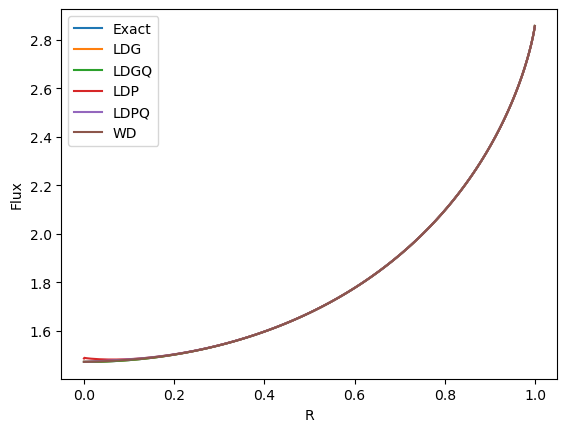

The file beside this chart, header and first rows:
R, Exact, LDG, LDGQ, LDP, LDPQ, WD
0.0005, 1.471518E+00, 1.471989E+00, 1.471684E+00, 1.485637E+00, 1.471748E+00, 1.471707E+00
0.0015, 1.471519E+00, 1.471962E+00, 1.471608E+00, 1.488609E+00, 1.471758E+00, 1.471680E+00
0.0025, 1.471522E+00, 1.471900E+00, 1.471571E+00, 1.487543E+00, 1.471809E+00, 1.471691E+00
0.0035, 1.471527E+00, 1.471899E+00, 1.471564E+00, 1.487685E+00, 1.471894E+00, 1.471731E+00
0.0045, 1.471533E+00, 1.471887E+00, 1.471560E+00, 1.487194E+00, 1.471980E+00, 1.471773E+00
0.0055, 1.471540E+00, 1.471893E+00, 1.471563E+00, 1.487111E+00, 1.472074E+00, 1.471822E+00
0.0065, 1.471549E+00, 1.471894E+00, 1.471568E+00, 1.486769E+00, 1.472168E+00, 1.471871E+00
0.0075, 1.471559E+00, 1.471903E+00, 1.471576E+00, 1.486628E+00, 1.472265E+00, 1.471923E+00
0.0085, 1.471571E+00, 1.471910E+00, 1.471586E+00, 1.486350E+00, 1.472362E+00, 1.471974E+00
0.0095, 1.471584E+00, 1.471923E+00, 1.471598E+00, 1.486191E+00, 1.472460E+00, 1.472028E+00
0.0105, 1.471599E+00, 1.471934E+00, 1.471611E+00, 1.485949E+00, 1.472558E+00, 1.472082E+00
0.0115, 1.471615E+00, 1.471950E+00, 1.471626E+00, 1.485787E+00, 1.472658E+00, 1.472138E+00
0.0125, 1.471633E+00, 1.471965E+00, 1.471643E+00, 1.485569E+00, 1.472757E+00, 1.472193E+00
0.0135, 1.471652E+00, 1.471983E+00, 1.471662E+00, 1.485408E+00, 1.472857E+00, 1.472250E+00
0.0145, 1.471672E+00, 1.472002E+00, 1.471681E+00, 1.485209E+00, 1.472957E+00, 1.472308E+00
0.0155, 1.471695E+00, 1.472023E+00, 1.471703E+00, 1.485053E+00, 1.473057E+00, 1.472366E+00
0.0165, 1.471718E+00, 1.472044E+00, 1.471726E+00, 1.484869E+00, 1.473158E+00, 1.472425E+00
0.0175, 1.471743E+00, 1.472069E+00, 1.471751E+00, 1.484720E+00, 1.473258E+00, 1.472485E+00
0.0185, 1.471770E+00, 1.472093E+00, 1.471777E+00, 1.484548E+00, 1.473358E+00, 1.472545E+00
0.0195, 1.471798E+00, 1.472120E+00, 1.471804E+00, 1.484406E+00, 1.473459E+00, 1.472607E+00
0.0205, 1.471827E+00, 1.472148E+00, 1.471833E+00, 1.484246E+00, 1.473559E+00, 1.472669E+00
0.0215, 1.471858E+00, 1.472178E+00, 1.471864E+00, 1.484111E+00, 1.473659E+00, 1.472732E+00
0.0225, 1.471890E+00, 1.472209E+00, 1.471896E+00, 1.483960E+00, 1.473759E+00, 1.472795E+00
0.0235, 1.471924E+00, 1.472241E+00, 1.471930E+00, 1.483833E+00, 1.473859E+00, 1.472860E+00
0.0245, 1.471959E+00, 1.472275E+00, 1.471965E+00, 1.483691E+00, 1.473959E+00, 1.472925E+00
0.0255, 1.471996E+00, 1.472311E+00, 1.472002E+00, 1.483573E+00, 1.474059E+00, 1.472991E+00
0.0265, 1.472035E+00, 1.472347E+00, 1.472040E+00, 1.483439E+00, 1.474159E+00, 1.473058E+00
0.0275, 1.472074E+00, 1.472386E+00, 1.472080E+00, 1.483329E+00, 1.474259E+00, 1.473125E+00
0.0285, 1.472116E+00, 1.472425E+00, 1.472121E+00, 1.483202E+00, 1.474358E+00, 1.473194E+00
0.0295, 1.472158E+00, 1.472467E+00, 1.472163E+00, 1.483100E+00, 1.474458E+00, 1.473263E+00
0.0305, 1.472202E+00, 1.472509E+00, 1.472207E+00, 1.482981E+00, 1.474557E+00, 1.473333E+00
0.0315, 1.472248E+00, 1.472553E+00, 1.472253E+00, 1.482887E+00, 1.474656E+00, 1.473404E+00
0.0325, 1.472295E+00, 1.472599E+00, 1.472300E+00, 1.482774E+00, 1.474756E+00, 1.473475E+00
0.0335, 1.472344E+00, 1.472646E+00, 1.472349E+00, 1.482688E+00, 1.474855E+00, 1.473548E+00
0.0345, 1.472394E+00, 1.472694E+00, 1.472398E+00, 1.482582E+00, 1.474954E+00, 1.473621E+00
0.0355, 1.472445E+00, 1.472744E+00, 1.472450E+00, 1.482502E+00, 1.475053E+00, 1.473695E+00
0.0365, 1.472498E+00, 1.472795E+00, 1.472503E+00, 1.482405E+00, 1.475152E+00, 1.473770E+00
0.0375, 1.472553E+00, 1.472848E+00, 1.472558E+00, 1.482331E+00, 1.475251E+00, 1.473846E+00
0.0385, 1.472609E+00, 1.472902E+00, 1.472613E+00, 1.482241E+00, 1.475350E+00, 1.473923E+00
0.0395, 1.472666E+00, 1.472958E+00, 1.472671E+00, 1.482173E+00, 1.475449E+00, 1.474001E+00
0.0405, 1.472725E+00, 1.473015E+00, 1.472730E+00, 1.482091E+00, 1.475548E+00, 1.474079E+00
0.0415, 1.472786E+00, 1.473074E+00, 1.472790E+00, 1.482028E+00, 1.475647E+00, 1.474159E+00
0.0425, 1.472848E+00, 1.473134E+00, 1.472852E+00, 1.481955E+00, 1.475746E+00, 1.474239E+00
0.0435, 1.472911E+00, 1.473195E+00, 1.472915E+00, 1.481896E+00, 1.475845E+00, 1.474321E+00
0.0445, 1.472976E+00, 1.473258E+00, 1.472980E+00, 1.481831E+00, 1.475944E+00, 1.474403E+00
0.0455, 1.473042E+00, 1.473323E+00, 1.473047E+00, 1.481777E+00, 1.476043E+00, 1.474486E+00
0.0465, 1.473110E+00, 1.473388E+00, 1.473114E+00, 1.481719E+00, 1.476142E+00, 1.474570E+00
0.0475, 1.473179E+00, 1.473456E+00, 1.473184E+00, 1.481671E+00, 1.476242E+00, 1.474655E+00
0.0485, 1.473250E+00, 1.473524E+00, 1.473254E+00, 1.481620E+00, 1.476341E+00, 1.474741E+00
0.0495, 1.473322E+00, 1.473595E+00, 1.473327E+00, 1.481577E+00, 1.476441E+00, 1.474828E+00
0.0505, 1.473396E+00, 1.473666E+00, 1.473400E+00, 1.481533E+00, 1.476541E+00, 1.474915E+00
0.0515, 1.473471E+00, 1.473739E+00, 1.473476E+00, 1.481495E+00, 1.476641E+00, 1.475004E+00
0.0525, 1.473548E+00, 1.473814E+00, 1.473552E+00, 1.481458E+00, 1.476741E+00, 1.475094E+00
0.0535, 1.473626E+00, 1.473890E+00, 1.473631E+00, 1.481425E+00, 1.476841E+00, 1.475185E+00
0.0545, 1.473705E+00, 1.473967E+00, 1.473710E+00, 1.481395E+00, 1.476942E+00, 1.475276E+00
0.0555, 1.473787E+00, 1.474046E+00, 1.473791E+00, 1.481367E+00, 1.477043E+00, 1.475369E+00
0.0565, 1.473869E+00, 1.474127E+00, 1.473874E+00, 1.481343E+00, 1.477144E+00, 1.475463E+00
0.0575, 1.473953E+00, 1.474209E+00, 1.473958E+00, 1.481321E+00, 1.477246E+00, 1.475557E+00
0.0585, 1.474039E+00, 1.474292E+00, 1.474044E+00, 1.481303E+00, 1.477348E+00, 1.475653E+00
0.0595, 1.474126E+00, 1.474377E+00, 1.474131E+00, 1.481286E+00, 1.477450E+00, 1.475750E+00
... 940 more rows
